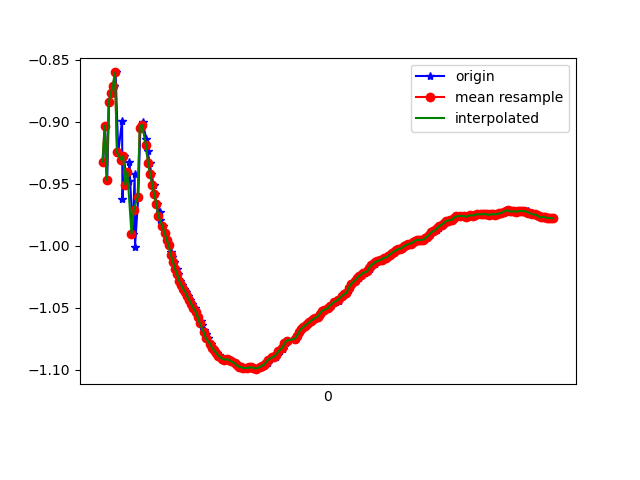

The table this chart was drawn from, first rows:
1617762575187, 458211827860127, -0.9322789, -5.1223745, 8.302538
1617762575204, 458211847090897, -0.9034, -5.129, 8.302
1617762575225, 458211866321667, -0.947, -5.128, 8.298
1617762575243, 458211885552437, -0.8845, -5.189, 8.266
1617762575260, 458211904783207, -0.8767, -5.153, 8.29
1617762575288, 458211924013977, -0.8714, -5.281, 8.209
1617762575306, 458211943244747, -0.8604, -5.229, 8.243
1617762575332, 458211962475517, -0.9248, -5.331, 8.171
1617762575369, 458211981706287, -0.8991, -5.295, 8.197
1617762575373, 458212000937057, -0.9624, -5.335, 8.164
1617762575387, 458212020167827, -0.9277, -5.339, 8.165
1617762575412, 458212039398597, -0.951, -5.314, 8.179
1617762575436, 458212058629367, -0.9482, -5.436, 8.099
1617762575439, 458212077860137, -0.9326, -5.38, 8.138
1617762575472, 458212097090907, -0.9906, -5.436, 8.094
1617762575491, 458212116321677, -0.9423, -5.421, 8.109
1617762575494, 458212135552447, -1.001, -5.405, 8.113
1617762575526, 458212154783217, -0.9606, -5.529, 8.034
1617762575546, 458212174013987, -0.9048, -5.49, 8.068
1617762575564, 458212193244757, -0.9043, -5.511, 8.053
1617762575567, 458212212475527, -0.9004, -5.5, 8.061
1617762575603, 458212231706297, -0.9137, -5.495, 8.063
1617762575616, 458212250937067, -0.924, -5.488, 8.066
1617762575636, 458212270167837, -0.9332, -5.482, 8.069
1617762575652, 458212289398607, -0.9421, -5.476, 8.072
1617762575674, 458212308629377, -0.9508, -5.469, 8.076
1617762575685, 458212327860147, -0.9586, -5.461, 8.08
1617762575704, 458212347090917, -0.9661, -5.454, 8.084
1617762575736, 458212366321687, -0.9729, -5.447, 8.088
1617762575739, 458212385552457, -0.9792, -5.44, 8.092
1617762575767, 458212404783227, -0.9846, -5.434, 8.096
1617762575780, 458212424013997, -0.9898, -5.427, 8.1
1617762575800, 458212443244767, -0.9951, -5.421, 8.103
1617762575825, 458212462475537, -0.9998, -5.416, 8.106
1617762575845, 458212481706307, -1.005, -5.411, 8.108
1617762575856, 458212500937077, -1.009, -5.407, 8.111
1617762575876, 458212520167847, -1.013, -5.402, 8.113
1617762575899, 458212539398617, -1.019, -5.399, 8.115
1617762575914, 458212558629387, -1.023, -5.395, 8.117
1617762575931, 458212577860157, -1.028, -5.391, 8.119
1617762575950, 458212597090927, -1.032, -5.386, 8.122
1617762575969, 458212616321697, -1.035, -5.381, 8.125
1617762575990, 458212635552467, -1.037, -5.377, 8.127
1617762576010, 458212654783237, -1.041, -5.373, 8.13
1617762576025, 458212674014007, -1.044, -5.367, 8.133
1617762576042, 458212693244777, -1.047, -5.361, 8.136
1617762576072, 458212712475547, -1.05, -5.357, 8.139
1617762576084, 458212731706317, -1.053, -5.353, 8.141
1617762576108, 458212750937087, -1.057, -5.35, 8.143
1617762576128, 458212770167857, -1.061, -5.345, 8.145
1617762576139, 458212789398627, -1.064, -5.339, 8.149
1617762576165, 458212808629397, -1.068, -5.333, 8.152
1617762576179, 458212827860167, -1.072, -5.329, 8.155
1617762576198, 458212847090937, -1.075, -5.324, 8.157
1617762576227, 458212866321707, -1.079, -5.318, 8.161
1617762576248, 458212885552477, -1.082, -5.312, 8.164
1617762576262, 458212904783247, -1.084, -5.304, 8.169
1617762576288, 458212924014017, -1.086, -5.295, 8.174
1617762576307, 458212943244787, -1.088, -5.288, 8.179
1617762576311, 458212962475557, -1.089, -5.282, 8.182
1617762576342, 458212981706327, -1.091, -5.278, 8.185
... 167 more rows
